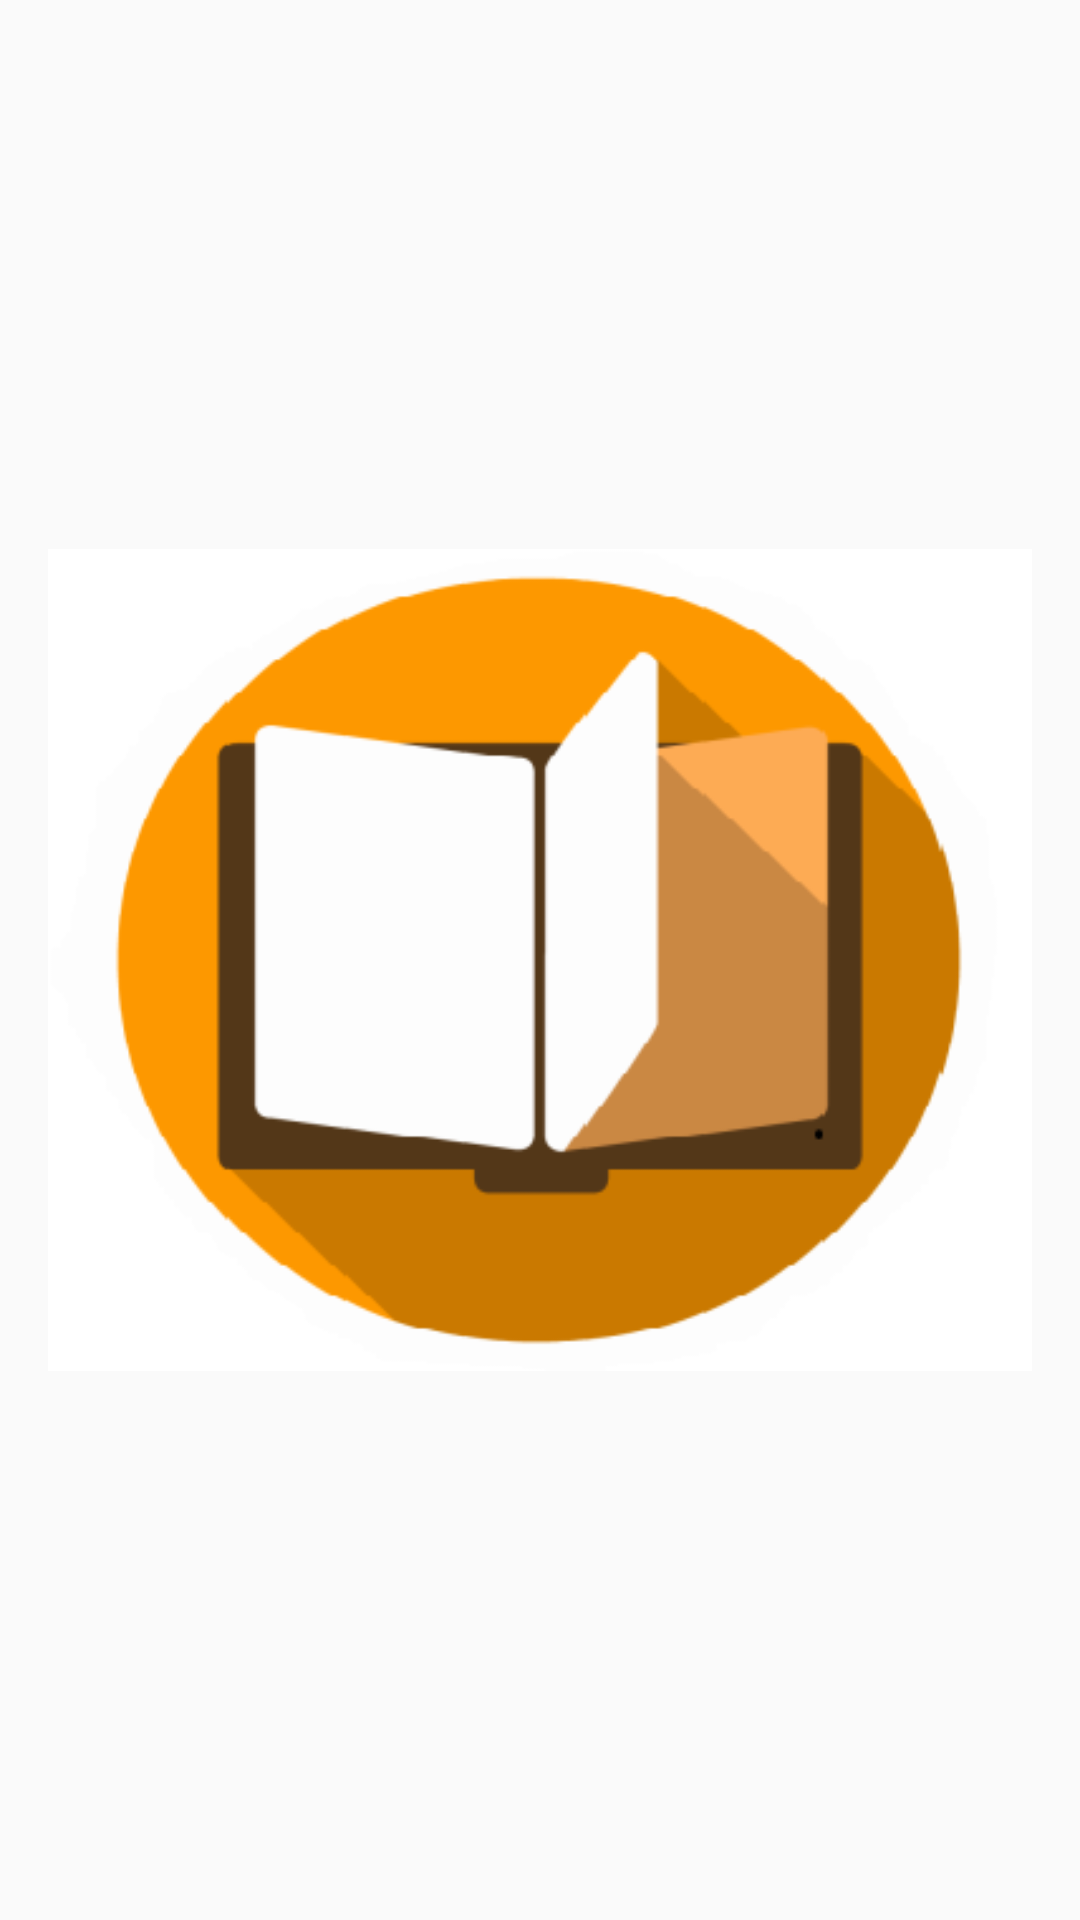

Here is an Android app screen rendered from its layout file. Give the layout XML and the strings, colors and styles it references.
<!-- AndroidManifest.xml: application theme AppTheme -->
<!-- res/layout/activity_check_connection.xml -->
<?xml version="1.0" encoding="utf-8"?>
<RelativeLayout xmlns:android="http://schemas.android.com/apk/res/android"
    xmlns:app="http://schemas.android.com/apk/res-auto"
    xmlns:tools="http://schemas.android.com/tools"
    android:id="@+id/activity_check_connection"
    android:layout_width="match_parent"
    android:layout_height="match_parent"
    android:paddingBottom="@dimen/activity_vertical_margin"
    android:paddingLeft="@dimen/activity_horizontal_margin"
    android:paddingRight="@dimen/activity_horizontal_margin"
    android:paddingTop="@dimen/activity_vertical_margin"
    tools:context="fr.schollaert.mybooks.activity.CheckConnectionActivity">

    <ImageView
        android:layout_width="wrap_content"
        android:layout_height="wrap_content"
        app:srcCompat="@drawable/waiting_screen"
        android:id="@+id/imageView2"
        android:layout_centerVertical="true"
        android:layout_alignParentLeft="true"
        android:layout_alignParentStart="true" />
</RelativeLayout>
<!-- resources referenced by this layout -->
<resources>
  <dimen name="activity_horizontal_margin">16dp</dimen>
  <dimen name="activity_vertical_margin">16dp</dimen>
  <!-- drawable waiting_screen: png bitmap (drawable, 14076 bytes) -->
  <style name="AppTheme" parent="Theme.AppCompat.Light.DarkActionBar">
          <item name="colorPrimary">@color/colorPrimary</item>
          <item name="colorPrimaryDark">@color/colorPrimaryDark</item>
          <item name="colorAccent">@color/colorAccent</item>
      </style>
  <color name="colorPrimary">#795548</color>
  <color name="colorPrimaryDark">#5D4037</color>
  <color name="colorAccent">#FFC107</color>
</resources>
